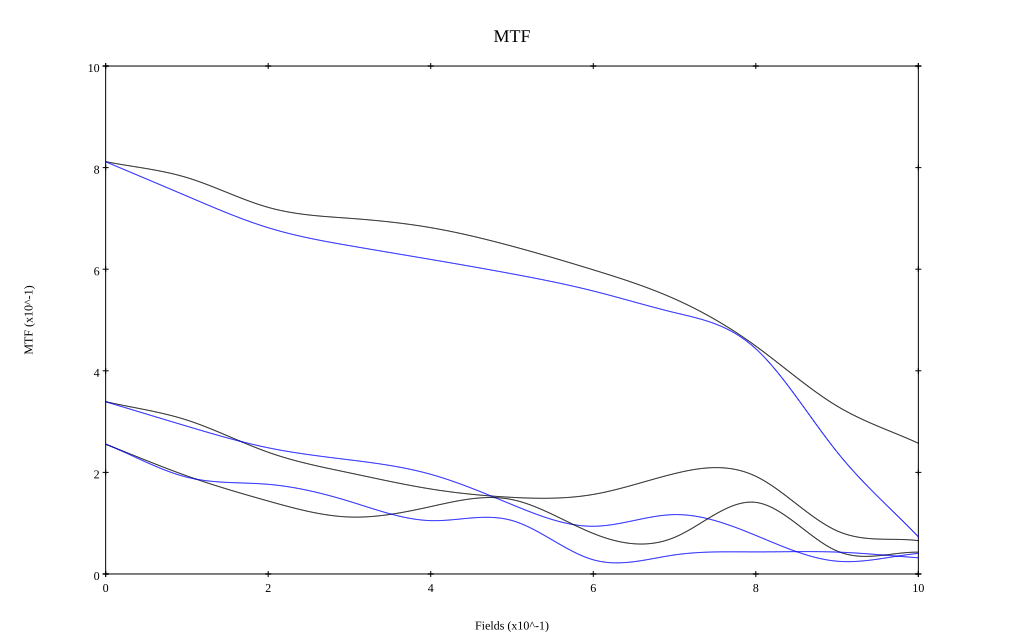

Values plotted in this chart, from the file beside it:
, 0, 0.1, 0.2, 0.3, 0.4, 0.5, 0.6, 0.7, 0.8, 0.9, 1
10 sag, 0.812, 0.78, 0.722, 0.7, 0.682, 0.645, 0.599, 0.542, 0.449, 0.33, 0.257
10 tan, 0.812, 0.744, 0.682, 0.646, 0.619, 0.591, 0.557, 0.515, 0.443, 0.24, 0.073
30 sag, 0.339, 0.303, 0.24, 0.199, 0.167, 0.151, 0.157, 0.198, 0.192, 0.085, 0.066
30 tan, 0.339, 0.291, 0.248, 0.225, 0.196, 0.137, 0.094, 0.117, 0.076, 0.025, 0.041
50 sag, 0.255, 0.193, 0.144, 0.112, 0.133, 0.146, 0.08, 0.072, 0.141, 0.045, 0.043
50 tan, 0.256, 0.191, 0.176, 0.143, 0.105, 0.105, 0.028, 0.038, 0.043, 0.043, 0.032
